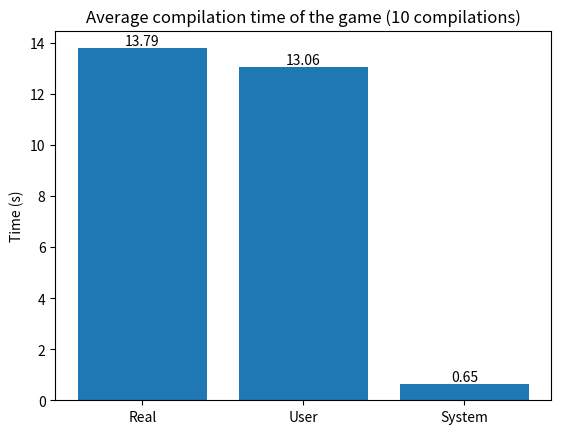
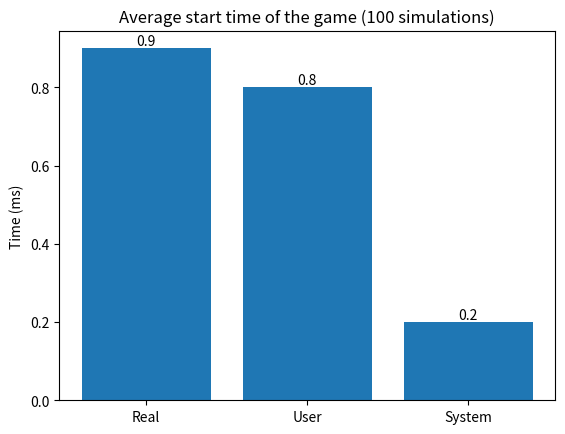
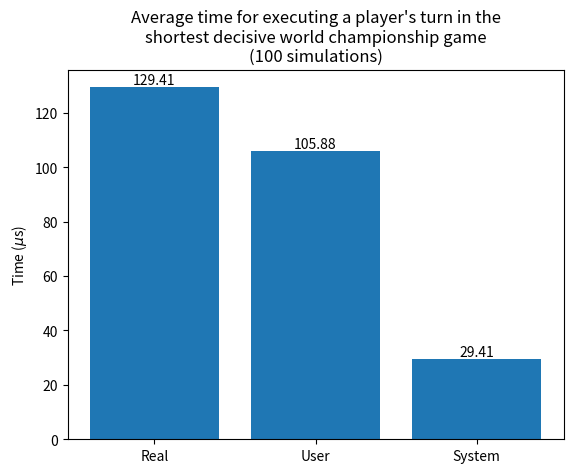
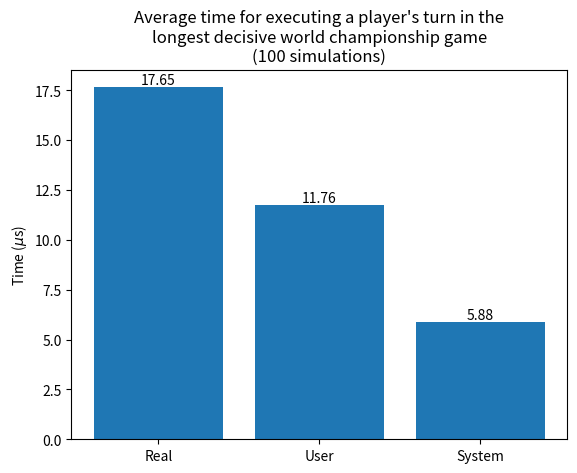
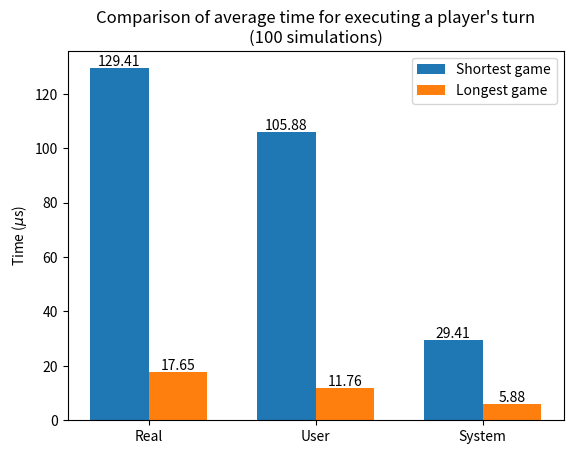
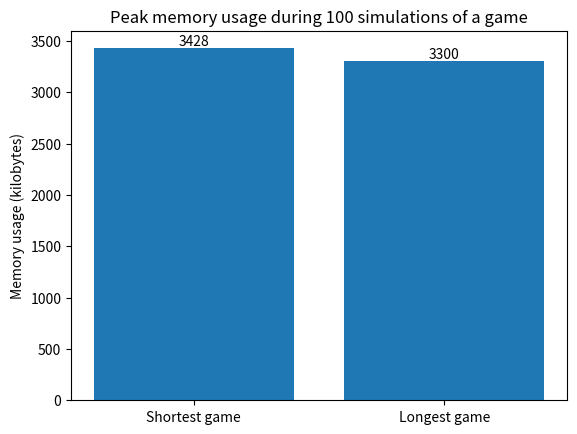

The matplotlib source for these figures, in order:
#!/usr/bin/python3.8

import numpy as np
import matplotlib.pyplot as plt

## Compilation time

x_axis = ["Real", "User", "System"]
y_all_compilation = np.array([[137.91, 130.60, 6.47]])

repetitions = 10

for y_temp in y_all_compilation:
    y_axis = np.around(y_temp / repetitions, 2)

    fig, ax = plt.subplots()
    bars = ax.bar(x_axis, y_axis)
    ax.bar_label(bars)
    plt.title("Average compilation time of the game (10 compilations)")
    plt.ylabel("Time (s)")
    plt.show()

## Start time

x_axis = ["Real", "User", "System"]
y_all_start = np.array([[0.09, 0.08, 0.02]])

repetitions = 100

for y_temp in y_all_start:
    y_axis = np.around(y_temp / repetitions * 1_000, 2)

    fig, ax = plt.subplots()
    bars = ax.bar(x_axis, y_axis)
    ax.bar_label(bars)
    plt.title("Average start time of the game (100 simulations)")
    plt.ylabel("Time (ms)")

## One player's turn (shortest game)

x_axis = ["Real", "User", "System"]
y_all_short = np.array([[0.22, 0.18, 0.05]])

repetitions = 100

for y_temp in y_all_short:
    y_axis = np.around(y_temp / repetitions / 17 * 1_000_000, 2)

    fig, ax = plt.subplots()
    bars = ax.bar(x_axis, y_axis)
    ax.bar_label(bars)
    plt.title("Average time for executing a player's turn in the\nshortest decisive world championship game\n(100 simulations)")
    plt.ylabel(r"Time ($\mu$s)")

## One player's turn (longest game)

x_axis = ["Real", "User", "System"]
y_all_long = np.array([[0.24, 0.16, 0.08]])

repetitions = 100

for y_temp in y_all_long:
    y_axis = np.around(y_temp / repetitions / 136 * 1_000_000, 2)

    fig, ax = plt.subplots()
    bars = ax.bar(x_axis, y_axis)
    ax.bar_label(bars)
    plt.title("Average time for executing a player's turn in the\nlongest decisive world championship game\n(100 simulations)")
    plt.ylabel(r"Time ($\mu$s)")

## One player's turn comparison

x_labels = ["Real", "User", "System"]
x_axis = np.arange(len(x_labels))

repetitions = 100
bar_width = 0.35

for y_temp_short, y_temp_long in zip(y_all_short, y_all_long):
    y_short = np.around(y_temp_short / repetitions / 17 * 1_000_000, 2)
    y_long = np.around(y_temp_long / repetitions / 136 * 1_000_000, 2)
    
    fig, ax = plt.subplots()
    bars_short = ax.bar(x_axis - bar_width / 2, y_short, bar_width, label="Shortest game")
    bars_long = ax.bar(x_axis + bar_width / 2, y_long, bar_width, label="Longest game")
    ax.bar_label(bars_short)
    ax.bar_label(bars_long)
    plt.title("Comparison of average time for executing a player's turn\n(100 simulations)")
    ax.set_xticks(x_axis)
    ax.set_xticklabels(x_labels)
    plt.ylabel(r"Time ($\mu$s)")
    ax.legend()
    plt.show()

## Peak memory usage

x_axis = ["Shortest game", "Longest game"]
y_all_memory = np.array([[3428, 3300]])

repetitions = 100

for y_axis in y_all_memory:
    fig, ax = plt.subplots()
    bars = ax.bar(x_axis, y_axis)
    ax.bar_label(bars)
    plt.title("Peak memory usage during 100 simulations of a game")
    plt.ylabel("Memory usage (kilobytes)")
